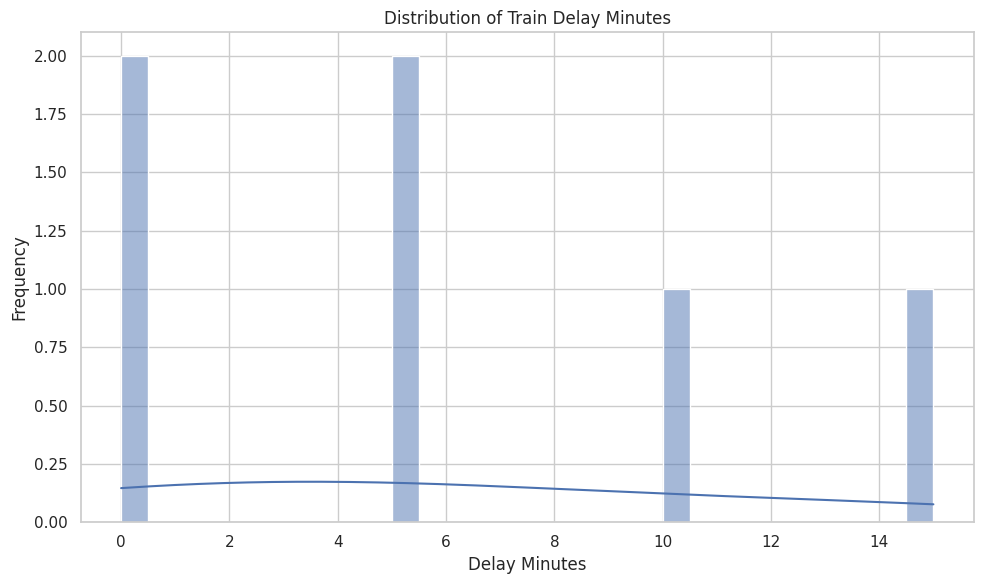
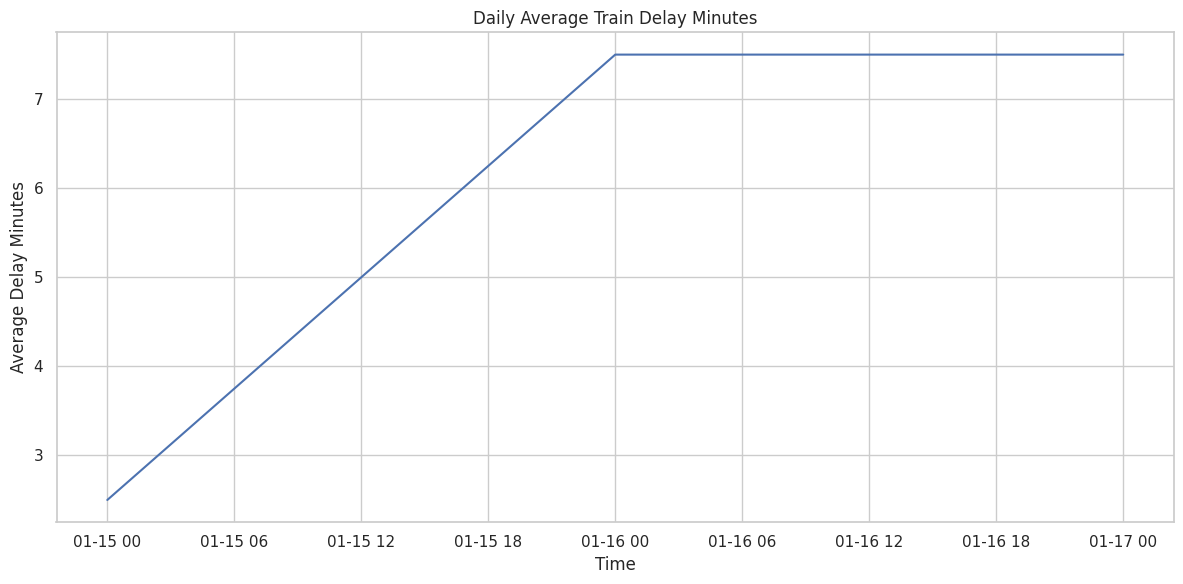

Reproduce these figures in Python, in order. (Note: this script raises an exception after producing the figures.)
import pandas as pd
import matplotlib.pyplot as plt
import seaborn as sns
from typing import Optional, List

class Plotter:
    """
    A class for generating various visualizations of train delay and weather data.
    """

    def __init__(self):
        """
        Initializes the Plotter.
        """
        sns.set_theme(style="whitegrid")

    def plot_delay_distribution(self, df: pd.DataFrame, column: str = 'delay_minutes', 
                                title: str = 'Distribution of Train Delay Minutes',
                                 bins: int = 30, figsize: tuple = (10, 6)) -> None:
        """
        Plots the distribution of a numerical column (e.g., train delay minutes).
        
        Args:
            df (pd.DataFrame): The input DataFrame.
            column (str): The numerical column to plot.
            title (str): Title of the plot.
            bins (int): Number of bins for the histogram.
            figsize (tuple): Figure size.
        """
        if column not in df.columns or not pd.api.types.is_numeric_dtype(df[column]):
            print(f"Error: Column '{column}' not found or is not numeric. Cannot plot distribution.")
            return

        plt.figure(figsize=figsize)
        sns.histplot(df[column].dropna(), bins=bins, kde=True)
        plt.title(title)
        plt.xlabel("Delay Minutes")
        plt.ylabel("Frequency")
        plt.tight_layout()
        plt.show()

    def plot_time_series(self, df: pd.DataFrame, time_col: str, value_col: str, 
                         title: str = 'Time Series of Average Train Delays',
                         ylabel: str = 'Average Delay Minutes', figsize: tuple = (12, 6)) -> None:
        """
        Plots a time series of a numerical column, typically aggregated data.
        
        Args:
            df (pd.DataFrame): The input DataFrame (should ideally be pre-aggregated).
            time_col (str): The datetime column.
            value_col (str): The numerical column to plot.
            title (str): Title of the plot.
            ylabel (str): Y-axis label.
            figsize (tuple): Figure size.
        """
        if time_col not in df.columns or value_col not in df.columns:
            print(f"Error: Required columns '{time_col}' or '{value_col}' not found. Cannot plot time series.")
            return
        if not pd.api.types.is_datetime64_any_dtype(df[time_col]):
            print(f"Error: Time column '{time_col}' is not a datetime type. Cannot plot time series.")
            return

        plt.figure(figsize=figsize)
        sns.lineplot(data=df, x=time_col, y=value_col)
        plt.title(title)
        plt.xlabel("Time")
        plt.ylabel(ylabel)
        plt.tight_layout()
        plt.show()

    def plot_correlation_heatmap(self, df: pd.DataFrame, columns: Optional[List[str]] = None,
                                 title: str = 'Correlation Heatmap', figsize: tuple = (10, 8)) -> None:
        """
        Plots a correlation heatmap for selected numerical columns.
        
        Args:
            df (pd.DataFrame): The input DataFrame.
            columns (Optional[List[str]]): List of numerical columns to include in the heatmap.
                                          If None, uses all numerical columns.
            title (str): Title of the plot.
            figsize (tuple): Figure size.
        """
        if columns:
            numeric_df = df[columns].select_dtypes(include=np.number)
        else:
            numeric_df = df.select_dtypes(include=np.number)

        if numeric_df.empty:
            print("No numeric columns to plot for correlation heatmap.")
            return

        plt.figure(figsize=figsize)
        sns.heatmap(numeric_df.corr(), annot=True, cmap='coolwarm', fmt=".2f")
        plt.title(title)
        plt.tight_layout()
        plt.show()

    def plot_category_vs_delay(self, df: pd.DataFrame, category_col: str, value_col: str = 'delay_minutes',
                               title: str = 'Average Delay by Category', 
                               xlabel: str = 'Category', ylabel: str = 'Average Delay Minutes',
                               figsize: tuple = (10, 6)) -> None:
        """
        Plots the average delay for different categories using a bar plot.
        
        Args:
            df (pd.DataFrame): The input DataFrame.
            category_col (str): The categorical column.
            value_col (str): The numerical column (e.g., delay minutes) to average.
            title (str): Title of the plot.
            xlabel (str): X-axis label.
            ylabel (str): Y-axis label.
            figsize (tuple): Figure size.
        """
        if category_col not in df.columns or value_col not in df.columns:
            print(f"Error: Required columns '{category_col}' or '{value_col}' not found. Cannot plot category vs. delay.")
            return
        if not pd.api.types.is_numeric_dtype(df[value_col]):
            print(f"Error: Value column '{value_col}' is not numeric. Cannot plot category vs. delay.")
            return

        avg_delay = df.groupby(category_col)[value_col].mean().reset_index()
        
        plt.figure(figsize=figsize)
        sns.barplot(data=avg_delay, x=category_col, y=value_col)
        plt.title(title)
        plt.xlabel(xlabel)
        plt.ylabel(ylabel)
        plt.xticks(rotation=45, ha='right')
        plt.tight_layout()
        plt.show()

if __name__ == "__main__":
    # Example usage with dummy data
    plotter = Plotter()
    
    # Create a dummy merged and analyzed DataFrame
    dummy_data = {
        "scheduled_time": pd.to_datetime(["2023-01-15 08:00", "2023-01-15 10:00", "2023-01-16 08:00", "2023-01-16 10:00", "2023-01-17 08:00", "2023-01-17 12:00"]),
        "delay_minutes": [5, 0, 10, 5, 0, 15],
        "temperature": [2.5, 3.0, -1.0, 0.0, 5.0, 6.0],
        "humidity": [85, 80, 90, 88, 70, 75],
        "weather_condition": ["cloudy", "sunny", "snowy", "snowy", "rainy", "rainy"],
        "route": ["Ostrava-Frenstat", "Ostrava-Frydlant", "Ostrava-Frenstat", "Ostrava-Frydlant", "Ostrava-Frenstat", "Ostrava-Frenstat"]
    }
    df_analyzed = pd.DataFrame(dummy_data)

    print("--- Plotting Delay Distribution ---")
    plotter.plot_delay_distribution(df_analyzed, 'delay_minutes')

    print("\n--- Plotting Time Series of Average Delays (Daily) ---")
    # Aggregate data daily for time series plot
    daily_avg_delay = df_analyzed.set_index('scheduled_time')['delay_minutes'].resample('D').mean().reset_index()
    plotter.plot_time_series(daily_avg_delay, 'scheduled_time', 'delay_minutes', 
                             title='Daily Average Train Delay Minutes')

    print("\n--- Plotting Correlation Heatmap ---")
    plotter.plot_correlation_heatmap(df_analyzed, columns=['delay_minutes', 'temperature', 'humidity'])

    print("\n--- Plotting Average Delay by Weather Condition ---")
    plotter.plot_category_vs_delay(df_analyzed, 'weather_condition', title='Average Delay by Weather Condition')
    
    print("\n--- Plotting Average Delay by Route ---")
    plotter.plot_category_vs_delay(df_analyzed, 'route', title='Average Delay by Route')
